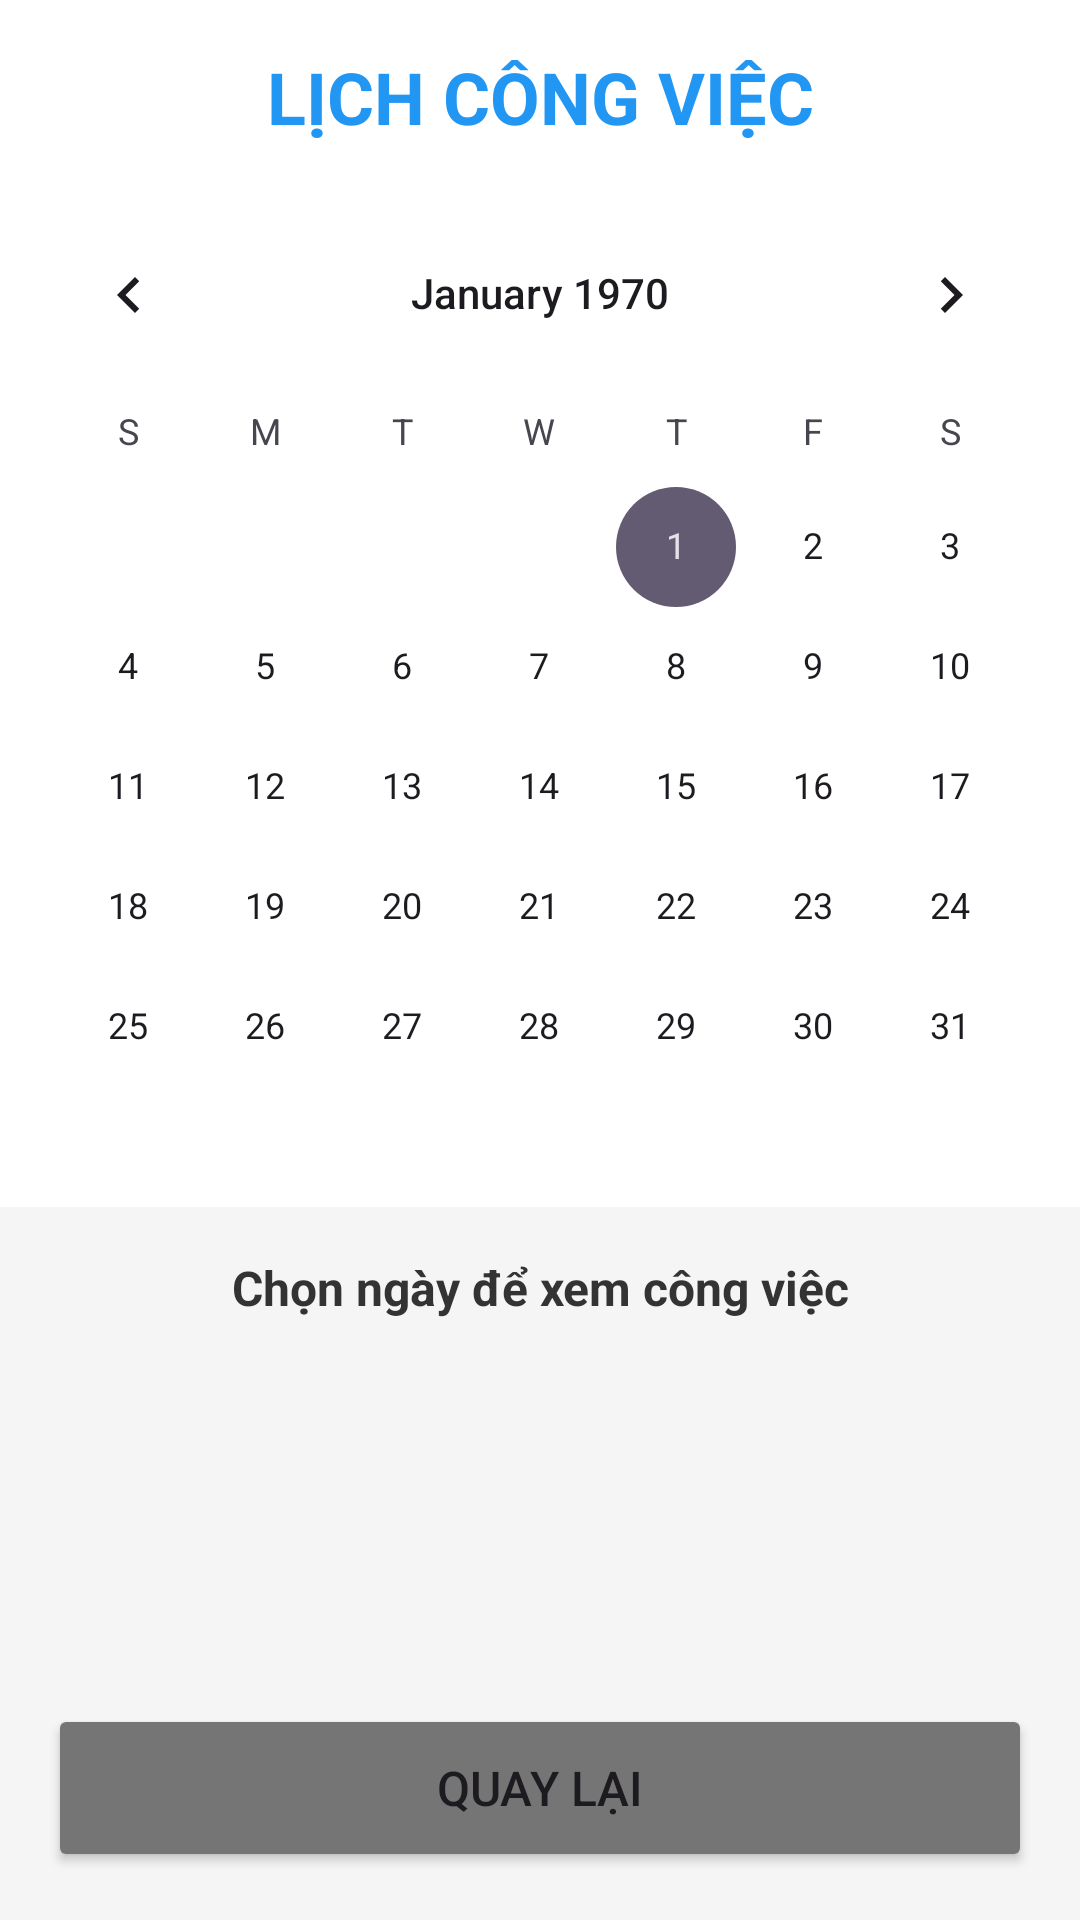

Here is an Android app screen rendered from its layout file. Give the layout XML and the strings, colors and styles it references.
<!-- AndroidManifest.xml: application theme Theme.BTL_Task_Management -->
<!-- res/layout/activity_lich_cong_viec.xml -->
<?xml version="1.0" encoding="utf-8"?>
<LinearLayout xmlns:android="http://schemas.android.com/apk/res/android"
    android:layout_width="match_parent"
    android:layout_height="match_parent"
    android:orientation="vertical"
    android:background="#F5F5F5">

    <TextView
        android:layout_width="match_parent"
        android:layout_height="wrap_content"
        android:text="LỊCH CÔNG VIỆC"
        android:textSize="24sp"
        android:textStyle="bold"
        android:textColor="#2196F3"
        android:gravity="center"
        android:padding="16dp"
        android:background="#FFFFFF"/>

    <CalendarView
        android:id="@+id/calendarView"
        android:layout_width="match_parent"
        android:layout_height="wrap_content"
        android:background="#FFFFFF"/>

    <TextView
        android:id="@+id/tvNgayChon"
        android:layout_width="match_parent"
        android:layout_height="wrap_content"
        android:text="Chọn ngày để xem công việc"
        android:textSize="16sp"
        android:textStyle="bold"
        android:textColor="#333333"
        android:padding="16dp"
        android:gravity="center"/>

    <TextView
        android:id="@+id/tvKhongCoCongViec"
        android:layout_width="match_parent"
        android:layout_height="wrap_content"
        android:text="Không có công việc trong ngày này"
        android:textSize="16sp"
        android:textColor="#999999"
        android:padding="16dp"
        android:gravity="center"
        android:visibility="gone"/>

    <androidx.recyclerview.widget.RecyclerView
        android:id="@+id/recyclerView"
        android:layout_width="match_parent"
        android:layout_height="0dp"
        android:layout_weight="1"
        android:padding="8dp"/>

    <Button
        android:id="@+id/btnQuayLai"
        android:layout_width="match_parent"
        android:layout_height="56dp"
        android:text="QUAY LẠI"
        android:textSize="16sp"
        android:backgroundTint="#757575"
        android:layout_margin="16dp"/>

</LinearLayout>
<!-- resources referenced by this layout -->
<resources>
  <style name="Theme.BTL_Task_Management" parent="Base.Theme.BTL_Task_Management" />
  <style name="Base.Theme.BTL_Task_Management" parent="Theme.Material3.DayNight.NoActionBar">
          
          
      </style>
</resources>
